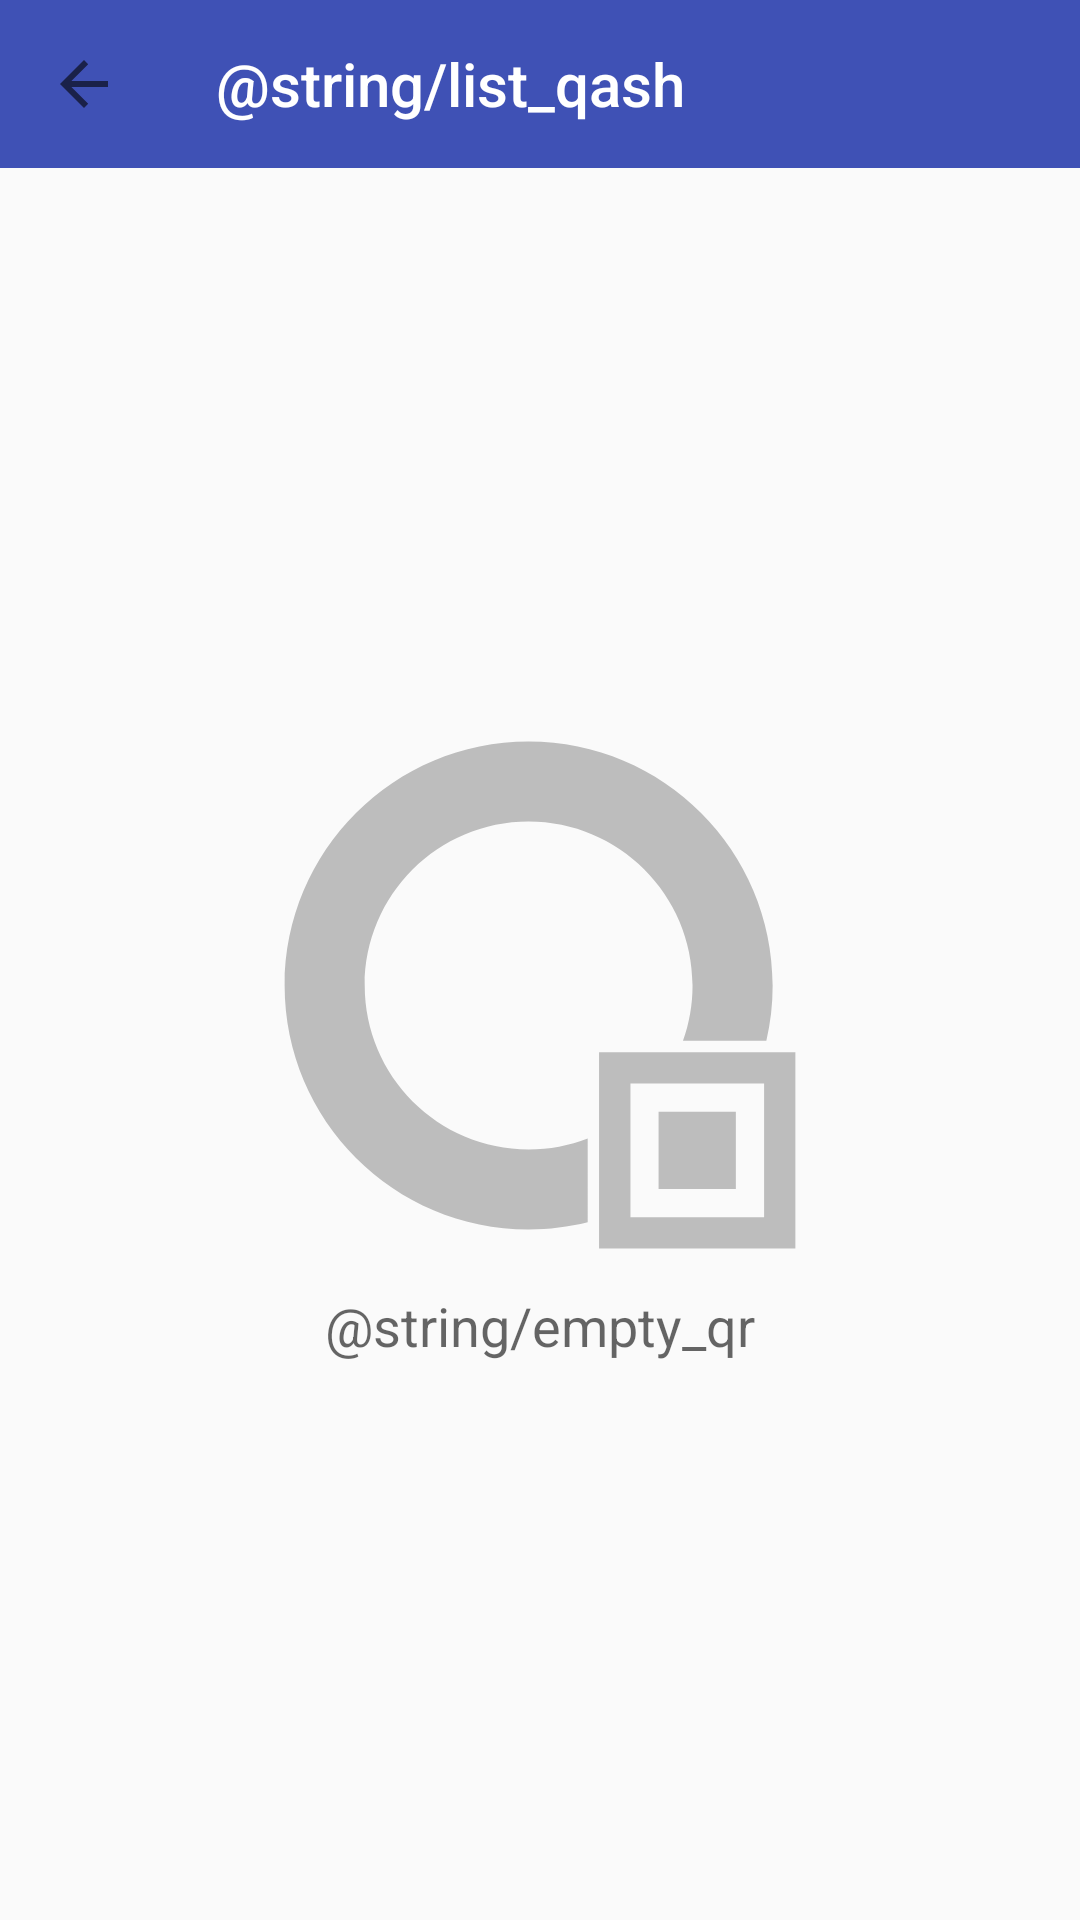

The Android layout XML behind this screen, and the referenced resources:
<!-- AndroidManifest.xml: application theme AppTheme -->
<!-- res/layout/activity_list_qr.xml -->
<?xml version="1.0" encoding="utf-8"?>
<LinearLayout xmlns:android="http://schemas.android.com/apk/res/android"
    xmlns:app="http://schemas.android.com/apk/res-auto"
    android:layout_width="match_parent"
    android:layout_height="match_parent"
    android:orientation="vertical">

    <android.support.v7.widget.Toolbar
        android:id="@+id/toolbar_qashlist"
        android:layout_width="match_parent"
        android:layout_height="?attr/actionBarSize"
        android:background="@color/colorPrimary"
        app:navigationIcon="?attr/homeAsUpIndicator"
        app:popupTheme="@style/AppTheme.PopupOverlay"
        app:title="@string/list_qash"
        app:titleTextColor="@android:color/white" />

    <FrameLayout
        android:id="@+id/emptyQashList"
        android:layout_width="match_parent"
        android:layout_height="match_parent">

        <LinearLayout
            android:layout_width="match_parent"
            android:layout_height="match_parent"
            android:gravity="center"
            android:orientation="vertical">

            <ImageView
                android:layout_width="wrap_content"
                android:layout_height="wrap_content"
                android:layout_gravity="center"
                android:layout_marginBottom="8dp"
                android:contentDescription="@string/empty_qr"
                android:src="@drawable/ic_qash_gray" />

            <TextView
                android:layout_width="match_parent"
                android:layout_height="wrap_content"
                android:gravity="center"
                android:text="@string/empty_qr"
                android:textAppearance="?android:textAppearanceMedium" />

        </LinearLayout>

    </FrameLayout>

    <ListView
        android:id="@+id/listInformationQr"
        android:layout_width="match_parent"
        android:layout_height="wrap_content" />

</LinearLayout>
<!-- resources referenced by this layout -->
<resources>
  <color name="colorPrimary">#3F51B5</color>
  <!-- drawable ic_qash_gray (drawable) -->
  <vector android:height="180dp" android:viewportHeight="480.0"
      android:viewportWidth="480.0" android:width="180dp" xmlns:android="http://schemas.android.com/apk/res/android">
      <path android:fillColor="#BDBDBD" android:pathData="M282.4,367.5c-16.3,6.3 -34,9.8 -52.5,9.8c-80.5,0 -145.7,-65.2 -145.7,-145.7S149.4,85.8 229.8,85.8S375.6,151 375.6,231.5c0,17.3 -3,33.8 -8.5,49.2h74.1c3.7,-15.8 5.6,-32.3 5.6,-49.2c0,-119.8 -97.1,-216.9 -216.9,-216.9S13,111.7 13,231.5s97.1,216.9 216.9,216.9c18.1,0 35.7,-2.2 52.5,-6.4V367.5z"/>
      <path android:fillColor="#BDBDBD" android:pathData="M292.5,290.8v174.6H467V290.8H292.5zM439.1,437.5H320.4V318.7h118.8V437.5z"/>
      <path android:fillColor="#BDBDBD" android:pathData="M345.4,343.7h68.7v68.7h-68.7z"/>
  </vector>
  <style name="AppTheme.PopupOverlay" parent="ThemeOverlay.AppCompat.Light" />
  <style name="AppTheme" parent="Theme.AppCompat.Light.NoActionBar">
          
          <item name="colorPrimary">@color/colorPrimary</item>
          <item name="colorPrimaryDark">@color/colorPrimaryDark</item>
          <item name="colorAccent">@color/colorAccent</item>
      </style>
  <color name="colorPrimaryDark">#303F9F</color>
  <color name="colorAccent">#FF4081</color>
</resources>
